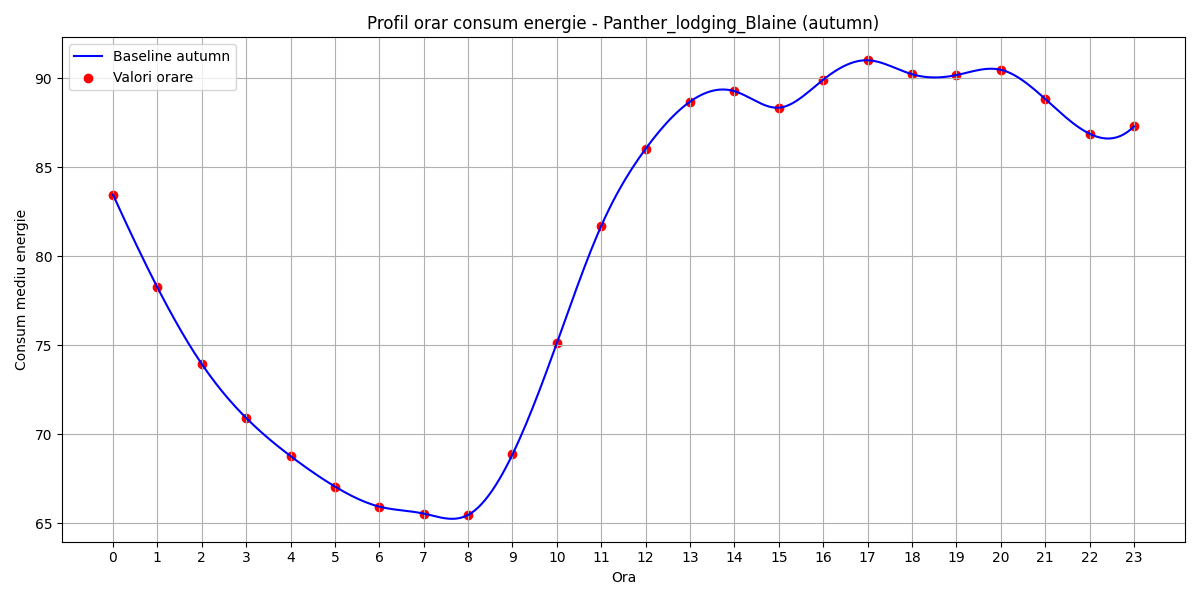

The data file committed next to this chart (first rows):
hour, B(t)
0, 83.46
1, 78.25
2, 73.95
3, 70.91
4, 68.77
5, 67.06
6, 65.93
7, 65.54
8, 65.46
9, 68.86
10, 75.12
11, 81.71
12, 86.04
13, 88.69
14, 89.28
15, 88.35
16, 89.92
17, 91.01
18, 90.23
19, 90.18
20, 90.48
21, 88.84
22, 86.88
23, 87.29
